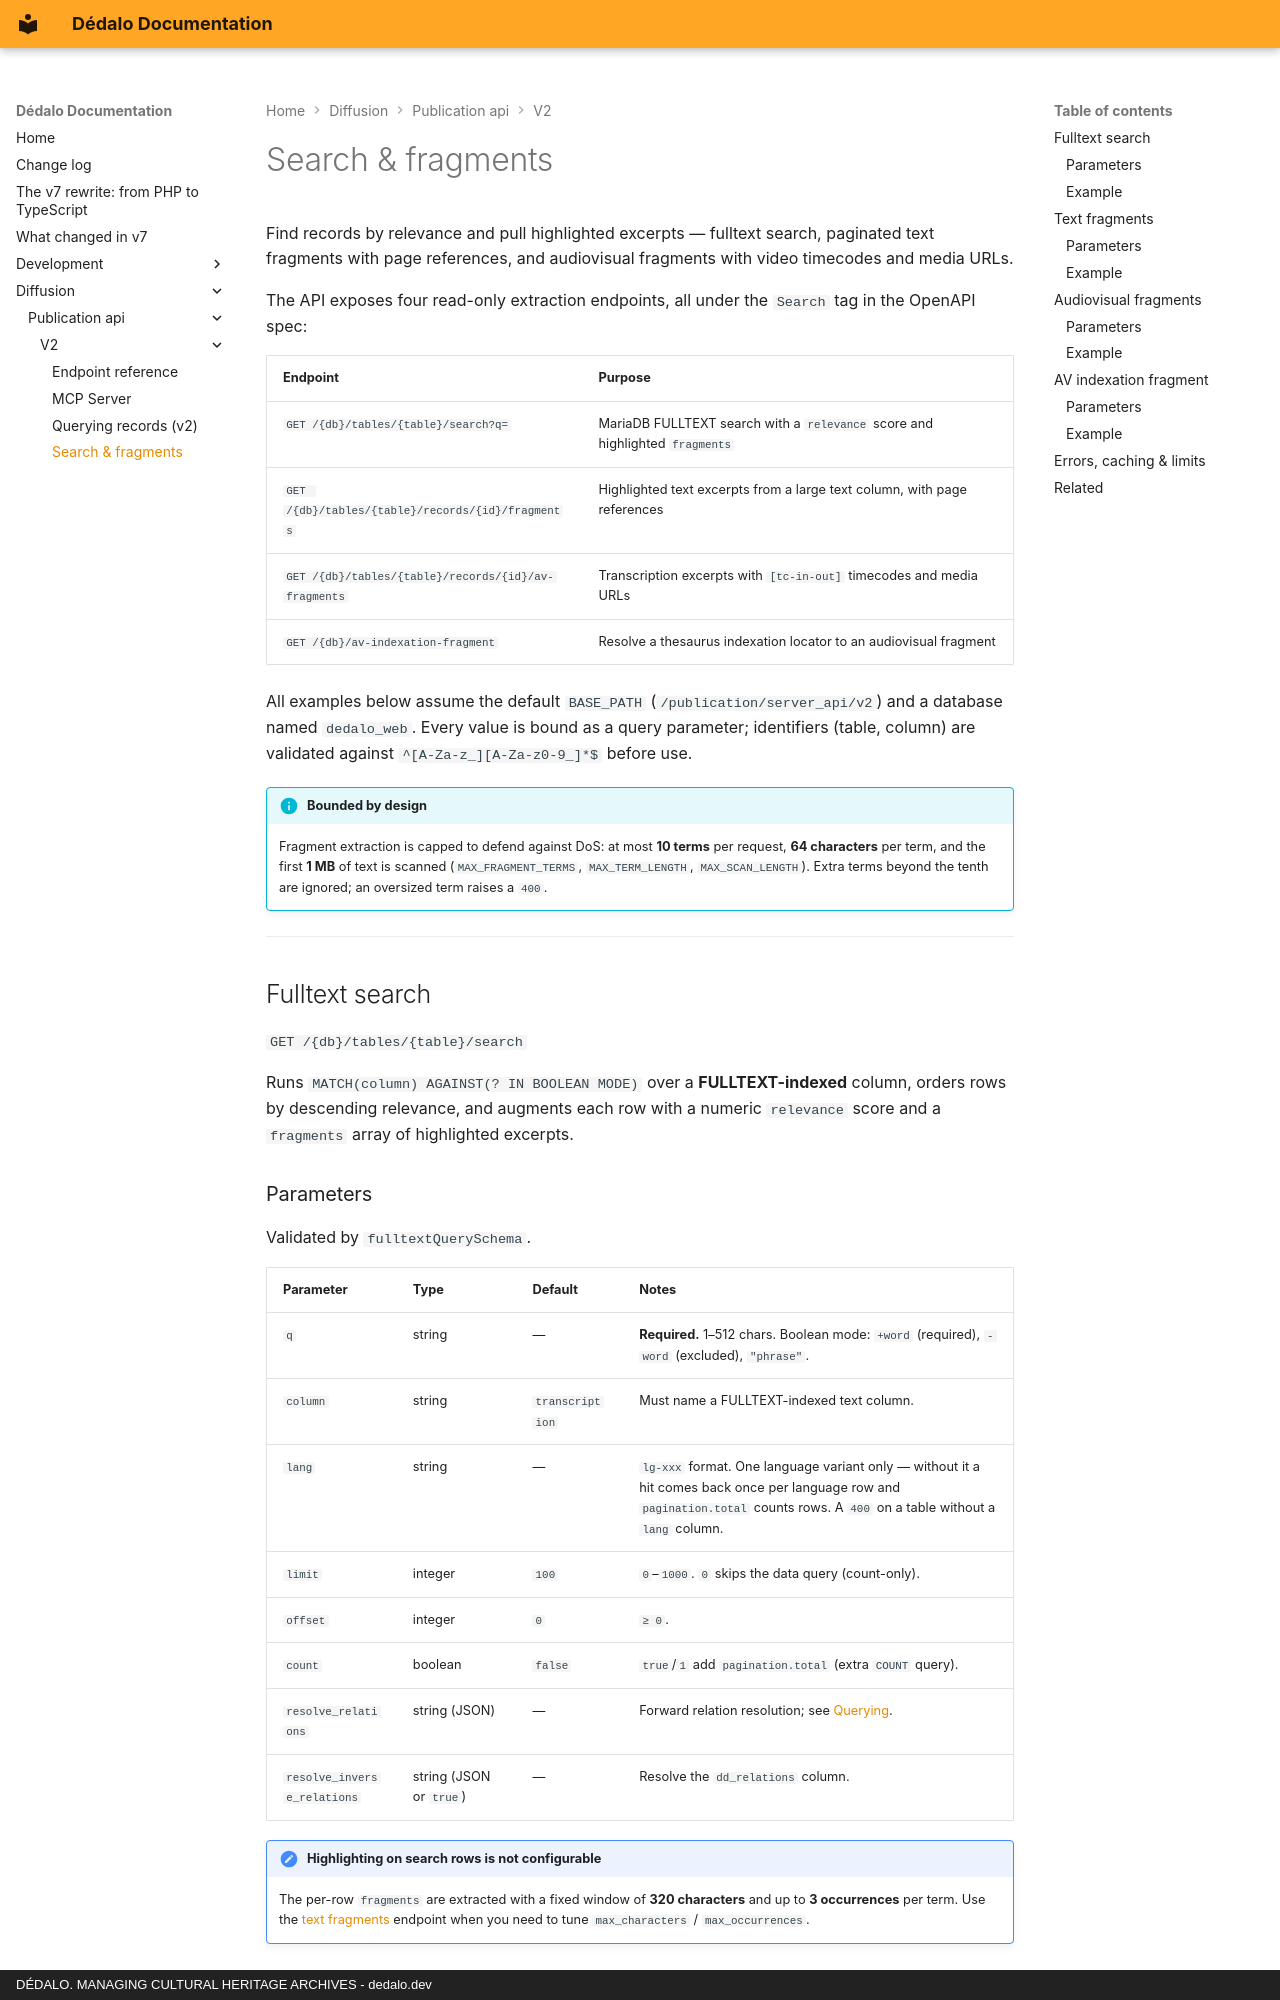

repository: dedalia-org/dedalo · page: diffusion/publication_api/v2/search_and_fragments/index.html · generator: mkdocs · copyright: DÉDALO. MANAGING CULTURAL HERITAGE ARCHIVES - dedalo.dev

# Search & fragments

Find records by relevance and pull highlighted excerpts — fulltext search, paginated text fragments with page references, and audiovisual fragments with video timecodes and media URLs.

The API exposes four read-only extraction endpoints, all under the `Search` tag in the OpenAPI spec:

| Endpoint | Purpose |
|----------|---------|
| `GET /{db}/tables/{table}/search?q=` | MariaDB FULLTEXT search with a `relevance` score and highlighted `fragments` |
| `GET /{db}/tables/{table}/records/{id}/fragments` | Highlighted text excerpts from a large text column, with page references |
| `GET /{db}/tables/{table}/records/{id}/av-fragments` | Transcription excerpts with `[tc-in-out]` timecodes and media URLs |
| `GET /{db}/av-indexation-fragment` | Resolve a thesaurus indexation locator to an audiovisual fragment |

All examples below assume the default `BASE_PATH` (`/publication/server_api/v2`) and a database named `dedalo_web`. Every value is bound as a query parameter; identifiers (table, column) are validated against `^[A-Za-z_][A-Za-z0-9_]*$` before use.

!!! info "Bounded by design"
    Fragment extraction is capped to defend against DoS: at most **10 terms** per request, **64 characters** per term, and the first **1 MB** of text is scanned (`MAX_FRAGMENT_TERMS`, `MAX_TERM_LENGTH`, `MAX_SCAN_LENGTH`). Extra terms beyond the tenth are ignored; an oversized term raises a `400`.

---

## Fulltext search

`GET /{db}/tables/{table}/search`

Runs `MATCH(column) AGAINST(? IN BOOLEAN MODE)` over a **FULLTEXT-indexed** column, orders rows by descending relevance, and augments each row with a numeric `relevance` score and a `fragments` array of highlighted excerpts.

### Parameters

Validated by `fulltextQuerySchema`.

| Parameter | Type | Default | Notes |
|-----------|------|---------|-------|
| `q` | string | — | **Required.** 1–512 chars. Boolean mode: `+word` (required), `-word` (excluded), `"phrase"`. |
| `column` | string | `transcription` | Must name a FULLTEXT-indexed text column. |
| `lang` | string | — | `lg-xxx` format. One language variant only — without it a hit comes back once per language row and `pagination.total` counts rows. A `400` on a table without a `lang` column. |
| `limit` | integer | `100` | `0`–`1000`. `0` skips the data query (count-only). |
| `offset` | integer | `0` | `≥ 0`. |
| `count` | boolean | `false` | `true`/`1` add `pagination.total` (extra `COUNT` query). |
| `resolve_relations` | string (JSON) | — | Forward relation resolution; see [Querying](querying.md). |
| `resolve_inverse_relations` | string (JSON or `true`) | — | Resolve the `dd_relations` column. |

!!! note "Highlighting on search rows is not configurable"
    The per-row `fragments` are extracted with a fixed window of **320 characters** and up to **3 occurrences** per term. Use the [text fragments](#text-fragments) endpoint when you need to tune `max_characters` / `max_occurrences`.
